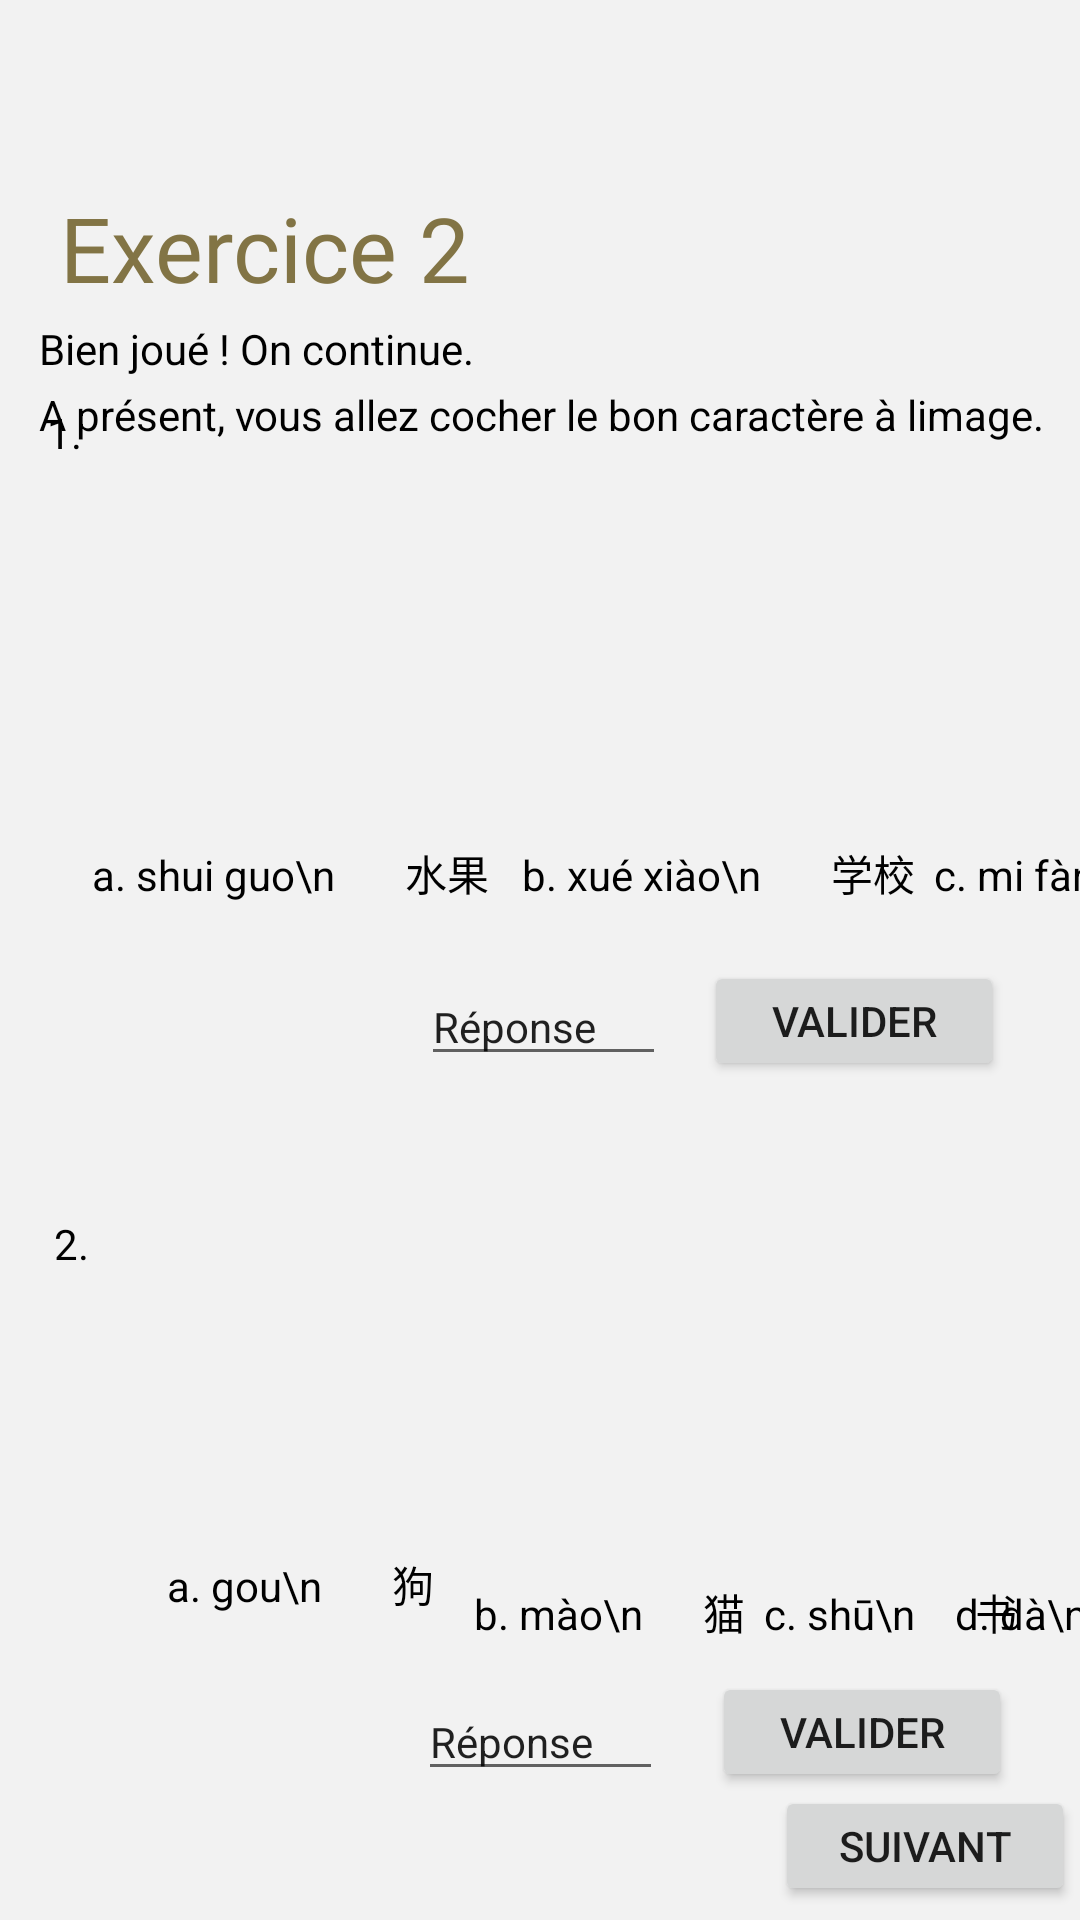

Write the Android layout XML for this screen, with the resource values it uses.
<!-- AndroidManifest.xml: application theme Theme.ProjetLearnChinese -->
<!-- res/layout/exercice2.xml -->
<?xml version="1.0" encoding="utf-8"?>
<androidx.constraintlayout.widget.ConstraintLayout xmlns:android="http://schemas.android.com/apk/res/android"
    xmlns:app="http://schemas.android.com/apk/res-auto"
    xmlns:tools="http://schemas.android.com/tools"
    android:layout_width="match_parent"
    android:layout_height="match_parent"
    android:layout_gravity="center"
    android:background="@color/logo_background"
    tools:context=".Exercice2">




    <TextView
        android:id="@+id/textTitle"
        android:layout_width="wrap_content"
        android:layout_height="wrap_content"
        android:layout_marginLeft="20dp"
        android:layout_marginTop="20dp"
        android:fontFamily="@font/kkanit"
        android:text="@string/exercise2_title"
        android:textColor="@color/gold_logo"
        android:textSize="30dp"
        app:layout_constraintBottom_toBottomOf="parent"
        app:layout_constraintEnd_toEndOf="parent"
        app:layout_constraintHorizontal_bias="0.0"
        app:layout_constraintStart_toStartOf="parent"
        app:layout_constraintTop_toTopOf="parent"
        app:layout_constraintVertical_bias="0.073" />

    <TextView
        android:id="@+id/textSubTitle"
        android:layout_width="wrap_content"
        android:layout_height="wrap_content"
        android:layout_marginTop="4dp"
        android:text="@string/exercise2_section"
        android:textColor="@color/black"
        app:layout_constraintEnd_toEndOf="parent"
        app:layout_constraintHorizontal_bias="0.06"
        app:layout_constraintStart_toStartOf="parent"
        app:layout_constraintTop_toBottomOf="@+id/textTitle" />

    <TextView
        android:id="@+id/textDescription"
        android:layout_width="wrap_content"
        android:layout_height="wrap_content"
        android:layout_marginTop="3dp"
        android:text="@string/exercise2_description"
        android:textColor="@color/black"
        app:layout_constraintStart_toStartOf="@+id/textSubTitle"
        app:layout_constraintTop_toBottomOf="@+id/textSubTitle" />

    <ImageView
        android:id="@+id/imageView2"
        android:layout_width="131dp"
        android:layout_height="150dp"
        app:layout_constraintBottom_toBottomOf="parent"
        app:layout_constraintEnd_toEndOf="parent"
        app:layout_constraintStart_toStartOf="parent"
        app:layout_constraintTop_toTopOf="parent"
        app:layout_constraintVertical_bias="0.266"
        app:srcCompat="@drawable/riz" />

    <TextView
        android:id="@+id/text_exercise2_response3"
        android:layout_width="wrap_content"
        android:layout_height="wrap_content"
        android:layout_marginStart="12dp"
        android:text="c. mi fàn\n       米饭"
        android:textColor="@color/black"
        app:layout_constraintBottom_toBottomOf="parent"
        app:layout_constraintEnd_toEndOf="parent"
        app:layout_constraintHorizontal_bias="0.079"
        app:layout_constraintStart_toEndOf="@+id/text_exercise2_response2"
        app:layout_constraintTop_toTopOf="parent"
        app:layout_constraintVertical_bias="0.453" />

    <TextView
        android:id="@+id/text_exercise2_response1"
        android:layout_width="wrap_content"
        android:layout_height="wrap_content"
        android:text="a. shui guo\n       水果"
        android:textColor="@color/black"
        app:layout_constraintBottom_toBottomOf="parent"
        app:layout_constraintEnd_toEndOf="parent"
        app:layout_constraintHorizontal_bias="0.134"
        app:layout_constraintStart_toStartOf="parent"
        app:layout_constraintTop_toTopOf="parent"
        app:layout_constraintVertical_bias="0.453" />

    <TextView
        android:id="@+id/text_exercise2_response2"
        android:layout_width="wrap_content"
        android:layout_height="wrap_content"
        android:layout_marginStart="8dp"
        android:text="b. xué xiào\n       学校"
        android:textColor="@color/black"
        app:layout_constraintBottom_toBottomOf="parent"
        app:layout_constraintEnd_toEndOf="parent"
        app:layout_constraintHorizontal_bias="0.049"
        app:layout_constraintStart_toEndOf="@+id/text_exercise2_response1"
        app:layout_constraintTop_toTopOf="parent"
        app:layout_constraintVertical_bias="0.453" />

    <EditText
        android:id="@+id/edit_responseQ1"
        android:layout_width="wrap_content"
        android:layout_height="wrap_content"
        android:ems="5"
        android:inputType="textPersonName"
        android:text="Réponse"
        android:textSize="14sp"
        app:layout_constraintBottom_toBottomOf="parent"
        app:layout_constraintEnd_toEndOf="parent"
        app:layout_constraintHorizontal_bias="0.504"
        app:layout_constraintStart_toStartOf="parent"
        app:layout_constraintTop_toTopOf="parent"
        app:layout_constraintVertical_bias="0.534" />

    <Button
        android:id="@+id/button_validate1"
        android:layout_width="100dp"
        android:layout_height="40dp"
        android:text="Valider"
        app:layout_constraintBottom_toBottomOf="parent"
        app:layout_constraintEnd_toEndOf="parent"
        app:layout_constraintHorizontal_bias="0.903"
        app:layout_constraintStart_toStartOf="parent"
        app:layout_constraintTop_toTopOf="parent"
        app:layout_constraintVertical_bias="0.534" />

    <TextView
        android:id="@+id/text_exercise2_response4"
        android:layout_width="wrap_content"
        android:layout_height="wrap_content"
        android:layout_marginStart="28dp"
        android:text="d. píng guo\n       苹果"
        android:textColor="@color/black"
        app:layout_constraintBottom_toBottomOf="parent"
        app:layout_constraintEnd_toEndOf="parent"
        app:layout_constraintHorizontal_bias="0.222"
        app:layout_constraintStart_toEndOf="@+id/text_exercise2_response3"
        app:layout_constraintTop_toTopOf="parent"
        app:layout_constraintVertical_bias="0.453" />

    <TextView
        android:id="@+id/text1"
        android:layout_width="wrap_content"
        android:layout_height="wrap_content"
        android:text="1."
        android:textColor="@color/black"
        app:layout_constraintBottom_toBottomOf="parent"
        app:layout_constraintEnd_toEndOf="parent"
        app:layout_constraintHorizontal_bias="0.045"
        app:layout_constraintStart_toStartOf="parent"
        app:layout_constraintTop_toTopOf="parent"
        app:layout_constraintVertical_bias="0.217" />


    <ImageView
        android:id="@+id/chat"
        android:layout_width="120dp"
        android:layout_height="132dp"
        app:layout_constraintBottom_toBottomOf="parent"
        app:layout_constraintEnd_toEndOf="parent"
        app:layout_constraintStart_toStartOf="parent"
        app:layout_constraintTop_toTopOf="parent"
        app:layout_constraintVertical_bias="0.712"
        app:srcCompat="@drawable/chat" />

    <TextView
        android:id="@+id/text2"
        android:layout_width="wrap_content"
        android:layout_height="wrap_content"
        android:layout_marginTop="336dp"
        android:text="2."
        android:textColor="@color/black"
        app:layout_constraintBottom_toBottomOf="parent"
        app:layout_constraintEnd_toEndOf="parent"
        app:layout_constraintHorizontal_bias="0.052"
        app:layout_constraintStart_toStartOf="parent"
        app:layout_constraintTop_toTopOf="parent"
        app:layout_constraintVertical_bias="0.242" />

    <EditText
        android:id="@+id/edit_responseQ2"
        android:layout_width="wrap_content"
        android:layout_height="wrap_content"
        android:ems="5"
        android:inputType="textPersonName"
        android:text="Réponse"
        android:textSize="14sp"
        app:layout_constraintBottom_toBottomOf="parent"
        app:layout_constraintEnd_toEndOf="parent"
        app:layout_constraintHorizontal_bias="0.501"
        app:layout_constraintStart_toStartOf="parent"
        app:layout_constraintTop_toTopOf="parent"
        app:layout_constraintVertical_bias="0.929" />

    <TextView
        android:id="@+id/text_exercise2_2_response3"
        android:layout_width="wrap_content"
        android:layout_height="wrap_content"
        android:layout_marginTop="280dp"
        android:text="c. shū\n      书"
        android:textColor="@color/black"
        app:layout_constraintBottom_toBottomOf="parent"
        app:layout_constraintEnd_toEndOf="parent"
        app:layout_constraintHorizontal_bias="0.227"
        app:layout_constraintStart_toEndOf="@+id/text_exercise2_2_response2"
        app:layout_constraintTop_toTopOf="parent"
        app:layout_constraintVertical_bias="0.728" />

    <TextView
        android:id="@+id/text_exercise2_2_response1"
        android:layout_width="wrap_content"
        android:layout_height="wrap_content"
        android:text="a. gou\n       狗"
        android:textColor="@color/black"
        app:layout_constraintBottom_toBottomOf="parent"
        app:layout_constraintEnd_toEndOf="parent"
        app:layout_constraintHorizontal_bias="0.206"
        app:layout_constraintStart_toStartOf="parent"
        app:layout_constraintTop_toTopOf="parent"
        app:layout_constraintVertical_bias="0.836" />

    <TextView
        android:id="@+id/text_exercise2_2_response4"
        android:layout_width="wrap_content"
        android:layout_height="wrap_content"
        android:layout_marginTop="280dp"
        android:text="d. dà\n     大"
        android:textColor="@color/black"
        app:layout_constraintBottom_toBottomOf="parent"
        app:layout_constraintEnd_toEndOf="parent"
        app:layout_constraintHorizontal_bias="0.386"
        app:layout_constraintStart_toEndOf="@+id/text_exercise2_2_response3"
        app:layout_constraintTop_toTopOf="parent"
        app:layout_constraintVertical_bias="0.728" />

    <TextView
        android:id="@+id/text_exercise2_2_response2"
        android:layout_width="wrap_content"
        android:layout_height="wrap_content"
        android:layout_marginTop="280dp"
        android:text="b. mào\n      猫"
        android:textColor="@color/black"
        app:layout_constraintBottom_toBottomOf="parent"
        app:layout_constraintEnd_toEndOf="parent"
        app:layout_constraintHorizontal_bias="0.106"
        app:layout_constraintStart_toEndOf="@+id/text_exercise2_2_response1"
        app:layout_constraintTop_toTopOf="parent"
        app:layout_constraintVertical_bias="0.728" />

    <Button
        android:id="@+id/button_validate2"
        android:layout_width="100dp"
        android:layout_height="40dp"
        android:text="Valider"
        app:layout_constraintBottom_toBottomOf="parent"
        app:layout_constraintEnd_toEndOf="parent"
        app:layout_constraintHorizontal_bias="0.913"
        app:layout_constraintStart_toStartOf="parent"
        app:layout_constraintTop_toTopOf="parent"
        app:layout_constraintVertical_bias="0.929" />

    <Button
        android:id="@+id/button_next"
        android:layout_width="100dp"
        android:layout_height="40dp"
        android:text="Suivant"
        app:layout_constraintBottom_toBottomOf="parent"
        app:layout_constraintEnd_toEndOf="parent"
        app:layout_constraintHorizontal_bias="0.993"
        app:layout_constraintStart_toStartOf="parent"
        app:layout_constraintTop_toTopOf="parent"
        app:layout_constraintVertical_bias="0.992" />

</androidx.constraintlayout.widget.ConstraintLayout>
<!-- resources referenced by this layout -->
<resources>
  <color name="black">#FF000000</color>
  <color name="gold_logo">#827445</color>
  <color name="logo_background">#F2F2F2</color>
  <string name="exercise2_description">A présent, vous allez cocher le bon caractère à l\image.</string>
  <string name="exercise2_section">Bien joué ! On continue.</string>
  <string name="exercise2_title">Exercice 2</string>
  <style name="Theme.ProjetLearnChinese" parent="Theme.MaterialComponents.DayNight.DarkActionBar">
          
          <item name="colorPrimary">@color/gold_logo</item>
          <item name="colorPrimaryVariant">@color/logo_background</item>
          <item name="colorOnPrimary">@color/white</item>
          
          <item name="colorSecondary">@color/teal_200</item>
          <item name="colorSecondaryVariant">@color/teal_700</item>
          <item name="colorOnSecondary">@color/black</item>
          
          <item name="android:statusBarColor">?attr/colorPrimaryVariant</item>
          
      </style>
  <color name="white">#FFFFFFFF</color>
  <color name="teal_200">#FF03DAC5</color>
  <color name="teal_700">#FF018786</color>
</resources>
